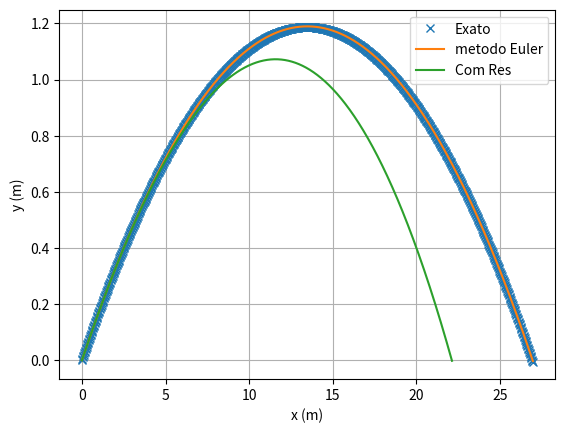

Python code for this plot:
# -*- coding: utf-8 -*-
"""
Created on Tue May 31 00:27:28 2022

@author: Alexandre
"""

import matplotlib.pyplot as plt
import numpy as np



v0 = 100/3.6
angle = 10/180*np.pi
v0x = v0*np.cos(angle)
v0y = v0*np.sin(angle)
vt = 100/3.6
g = 9.8
x0 = 0
y0 = 0
dt = 0.001

t = np.arange(0,100, dt)
x = np.zeros(t.size)
y = np.zeros(t.size)
vx = np.zeros(t.size)
vy = np.zeros(t.size)

vx[0] = v0x
vy[0] = v0y

#metodo de Euler
for i in range(0, t.size-1):
    
    ax = 0
    ay = -g
    
    vx[i+1] = vx[i] + ax * dt # velocidade no instante
    vy[i+1] = vy[i] + ay * dt # velocidade no instante
    x[i+1] = x[i] + vx[i] * dt # posiçao no instante
    y[i+1] = y[i] + vy[i] * dt # posiçao no instante
    if y[i+1] < 0:
            break
        
t = t[:i+2]
x = x[:i+2]
y = y[:i+2]
vx = vx[:i+2]
vy = vy[:i+2]

plt.plot(v0x*t,v0y*t + 0.5*-g*t**2, "x", label="Exato")


###a)  
plt.plot(x,y, label="metodo Euler")
    
###b)
ymax = np.max(y)
t_ymax = t[np.where(y == ymax)][0]

print('ymax:', ymax, '\nt_ymax:', t_ymax)

##c)
print('Alcance:', x[-2])
print('Tempo do alcance:', t[-2])

##d) Muitissima confiança

##e)

t1 = np.arange(0,100, dt)
y1 = np.zeros(t1.size)
x1 = np.zeros(t1.size)
vx1 = np.zeros(t1.size)
vy1 = np.zeros(t1.size)


x1[0] = x0
y1[0] = y0
vx1[0] = v0x
vy1[0] = v0y
D = g/(vt**2)

for i in range(0, t1.size-1):
    v = np.sqrt(vx1[i]**2 + vy1[i]**2)
    ax1 = -D*vx1[i]*abs(v)
    ay1 = -g-D*vy1[i]*abs(v)
    vx1[i+1] = vx1[i] + ax1 * dt # velocidade no instante
    vy1[i+1] = vy1[i] + ay1 * dt # velocidade no instante
    x1[i+1] = x1[i] + vx1[i] * dt # posiçao no instante
    y1[i+1] = y1[i] + vy1[i] * dt # posiçao no instante
    if y1[i+1] < 0:
        break

t1 = t1[:i+2]
x1 = x1[:i+2]
y1 = y1[:i+2]
vx1 = vx1[:i+2]
vy1 = vy1[:i+2]

plt.plot(x1,y1, label="Com Res")
plt.xlabel("x (m)")
plt.ylabel("y (m)")

## f) e g)

#print("Sem resistencia")
#taltmax =t[np.where(y == np.max(y))][0]
#print("alt max: " + str(np.max(y)) + " Tempo -> " + str(taltmax))
#talc = t[np.where(x == x[-2])][0]
#print("alcance: " + str(x[-2]) + " Tempo -> " + str(talc))

print("\n Com resistencia")
taltmax1 =t[np.where(y1 == np.max(y1))][0]
print("alt max: " + str(np.max(y1)) + " Tempo -> " + str(taltmax1))
talc1 = t1[np.where(x1 == x1[-2])][0]
print("alcance: " + str(x1[-2]) + " Tempo -> " + str(talc1))


plt.grid()
plt.legend()